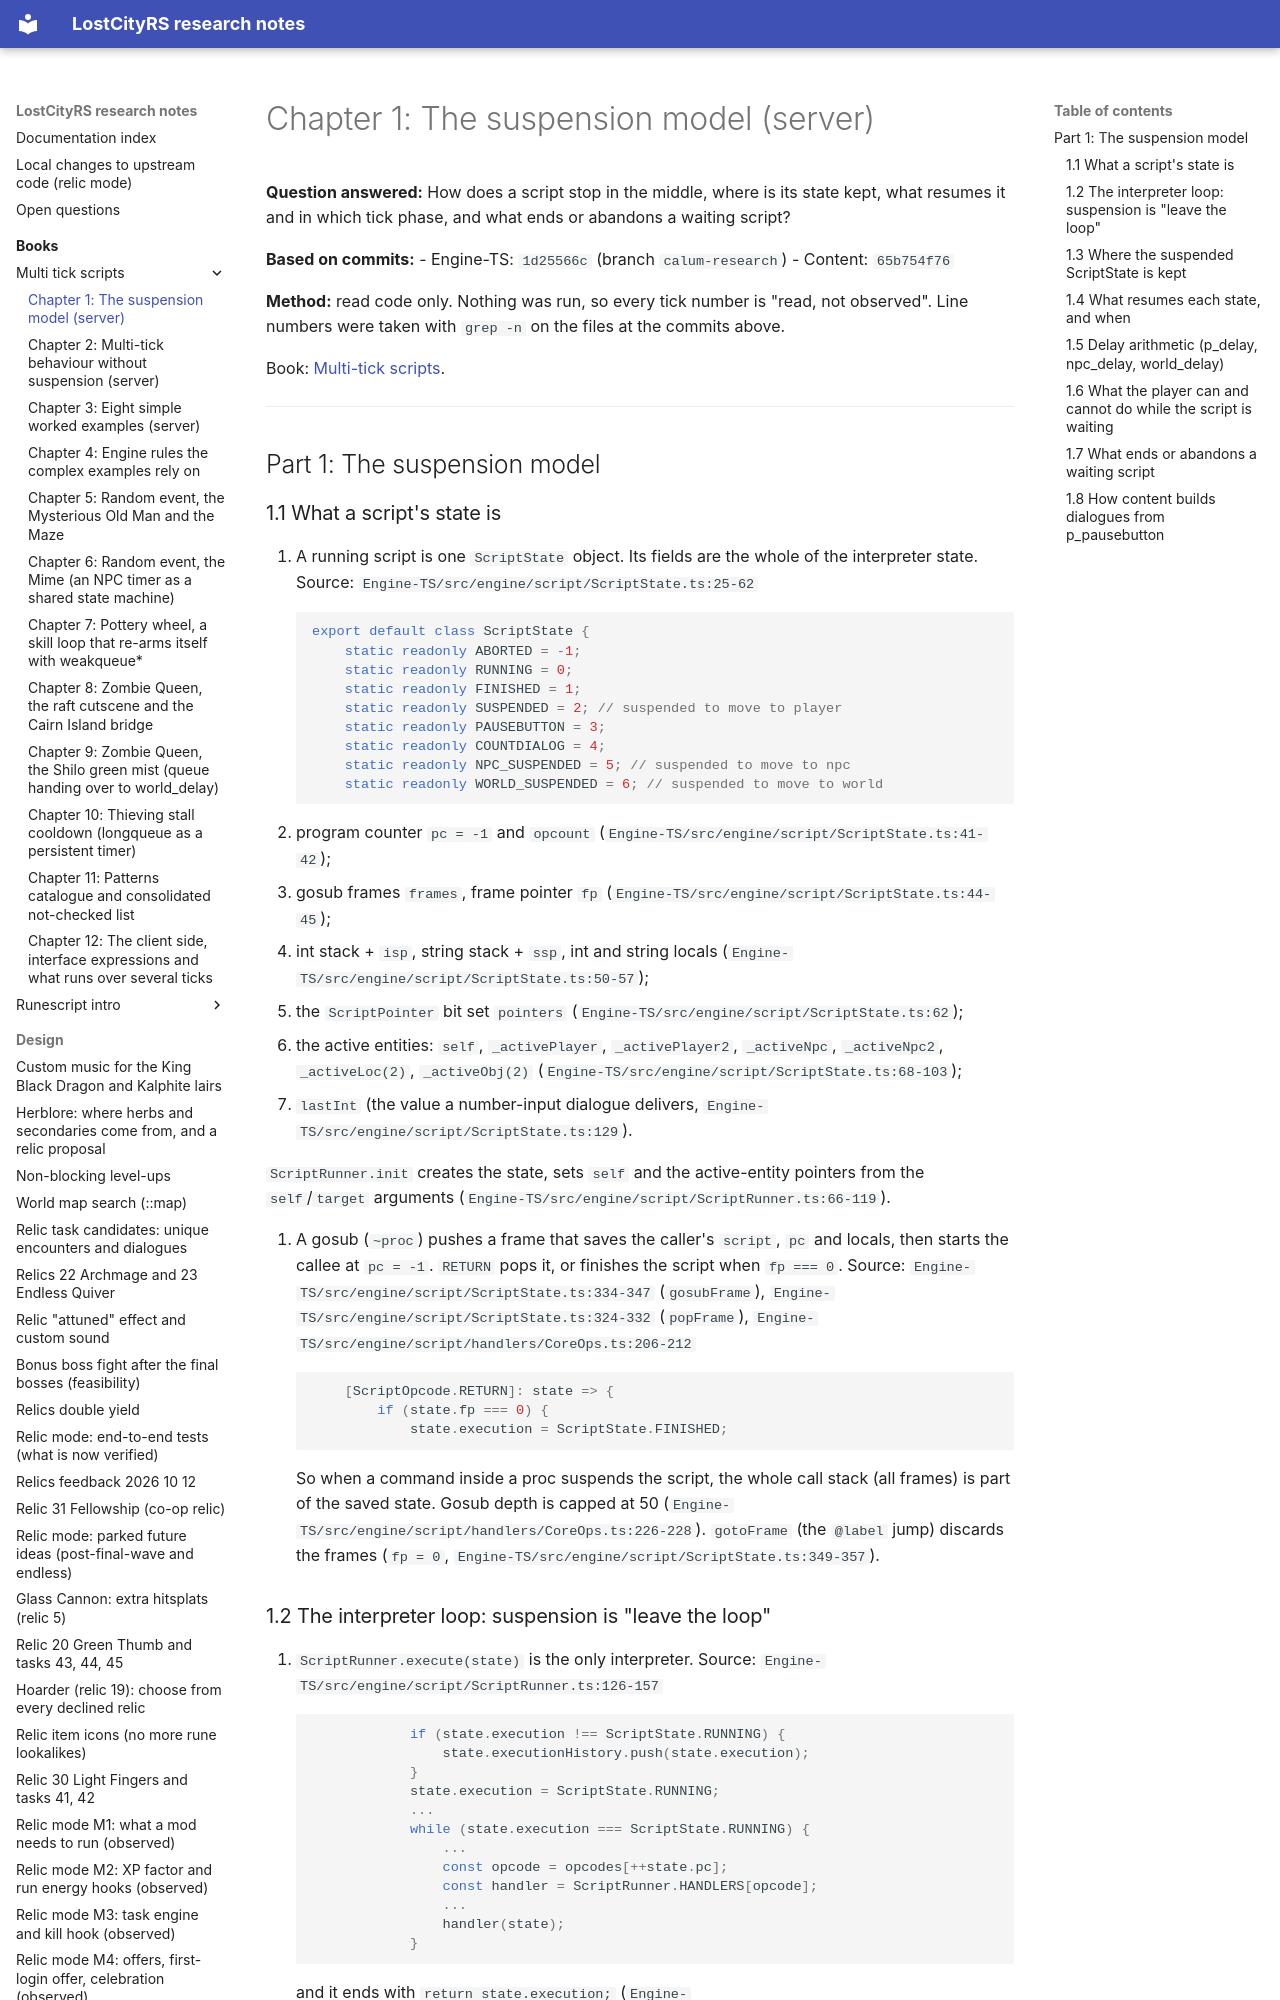

repository: calum/LostCityRs · page: books/multi-tick-scripts/01-suspension-model/index.html · generator: mkdocs

# Chapter 1: The suspension model (server)

**Question answered:** How does a script stop in the middle, where is its state kept, what resumes it and in which tick phase, and what ends or abandons a waiting script?

**Based on commits:**
- Engine-TS: `1d25566c` (branch `calum-research`)
- Content: `65b754f76`

**Method:** read code only. Nothing was run, so every tick number is "read, not observed". Line numbers were taken with `grep -n` on the files at the commits above.

Book: [Multi-tick scripts](README.md).

---

## Part 1: The suspension model

### 1.1 What a script's state is

1. A running script is one `ScriptState` object. Its fields are the whole of the interpreter state. Source: `Engine-TS/src/engine/script/ScriptState.ts:25-62`
   ```ts
   export default class ScriptState {
       static readonly ABORTED = -1;
       static readonly RUNNING = 0;
       static readonly FINISHED = 1;
       static readonly SUSPENDED = 2; // suspended to move to player
       static readonly PAUSEBUTTON = 3;
       static readonly COUNTDIALOG = 4;
       static readonly NPC_SUSPENDED = 5; // suspended to move to npc
       static readonly WORLD_SUSPENDED = 6; // suspended to move to world
   ```
   - program counter `pc = -1` and `opcount` (`Engine-TS/src/engine/script/ScriptState.ts:41-42`);
   - gosub frames `frames`, frame pointer `fp` (`Engine-TS/src/engine/script/ScriptState.ts:44-45`);
   - int stack + `isp`, string stack + `ssp`, int and string locals (`Engine-TS/src/engine/script/ScriptState.ts:50-57`);
   - the `ScriptPointer` bit set `pointers` (`Engine-TS/src/engine/script/ScriptState.ts:62`);
   - the active entities: `self`, `_activePlayer`, `_activePlayer2`, `_activeNpc`, `_activeNpc2`, `_activeLoc(2)`, `_activeObj(2)` (`Engine-TS/src/engine/script/ScriptState.ts:68-103`);
   - `lastInt` (the value a number-input dialogue delivers, `Engine-TS/src/engine/script/ScriptState.ts:129`).

   `ScriptRunner.init` creates the state, sets `self` and the active-entity pointers from the `self`/`target` arguments (`Engine-TS/src/engine/script/ScriptRunner.ts:66-119`).

2. A gosub (`~proc`) pushes a frame that saves the caller's `script`, `pc` and locals, then starts the callee at `pc = -1`. `RETURN` pops it, or finishes the script when `fp === 0`. Source: `Engine-TS/src/engine/script/ScriptState.ts:334-347` (`gosubFrame`), `Engine-TS/src/engine/script/ScriptState.ts:324-332` (`popFrame`), `Engine-TS/src/engine/script/handlers/CoreOps.ts:206-212`
   ```ts
       [ScriptOpcode.RETURN]: state => {
           if (state.fp === 0) {
               state.execution = ScriptState.FINISHED;
   ```
   So when a command inside a proc suspends the script, the whole call stack (all frames) is part of the saved state. Gosub depth is capped at 50 (`Engine-TS/src/engine/script/handlers/CoreOps.ts:226-228`). `gotoFrame` (the `@label` jump) discards the frames (`fp = 0`, `Engine-TS/src/engine/script/ScriptState.ts:349-357`).
